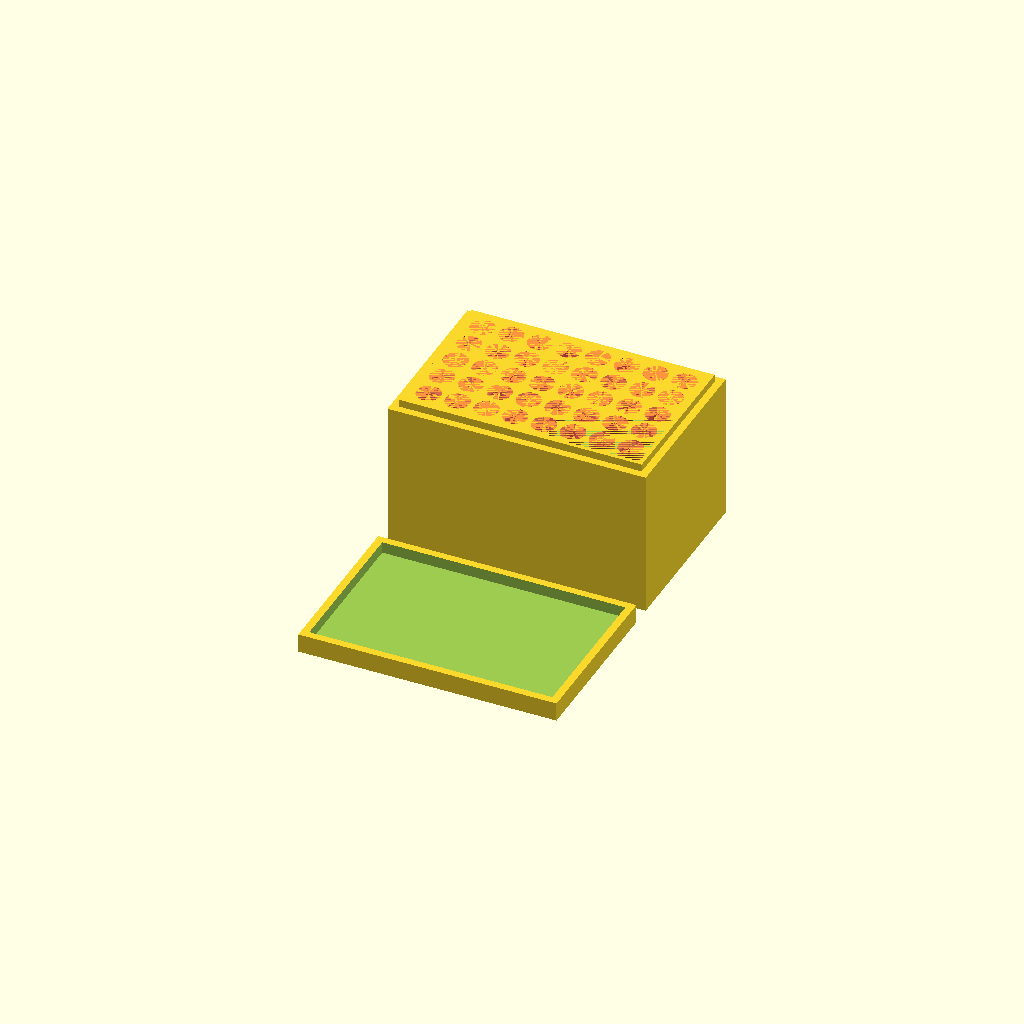
Cell 1: the model at its default parameters.
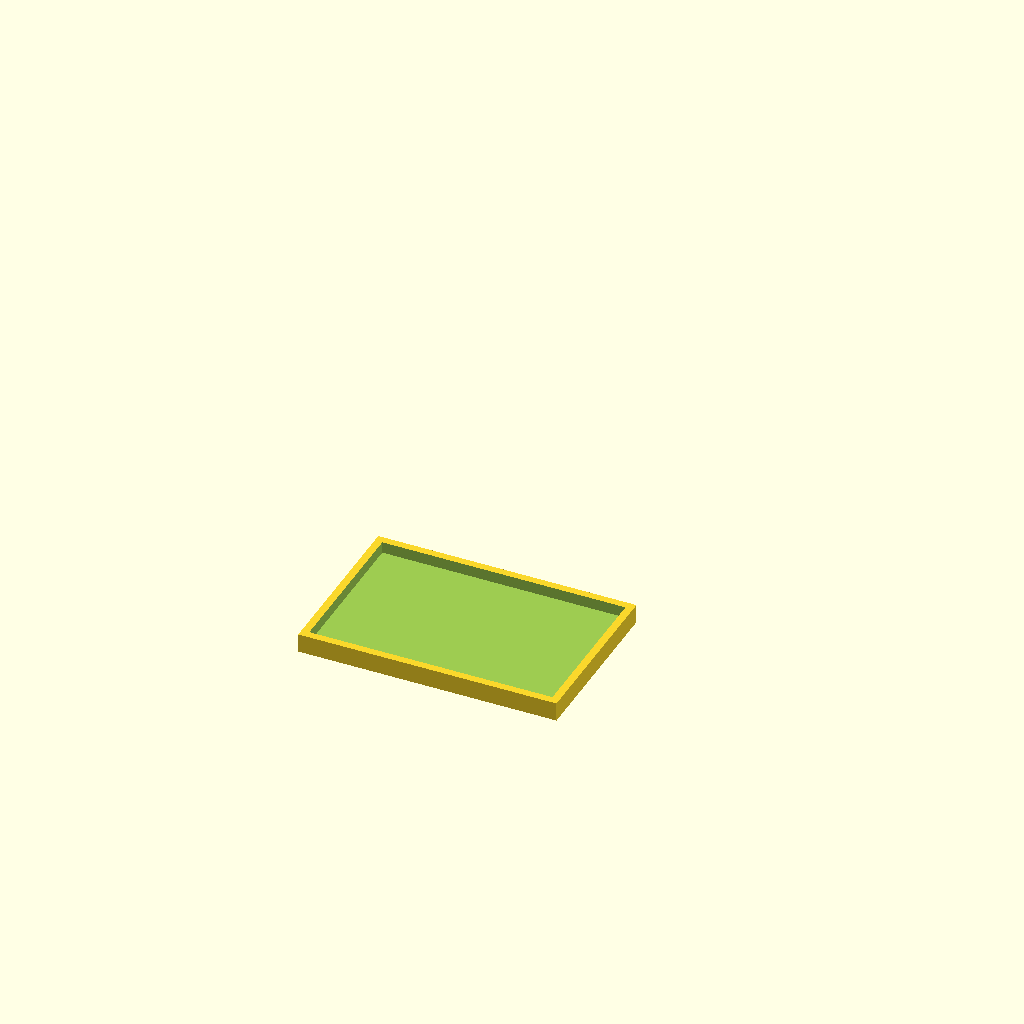
Cell 2: the same model with both = false.
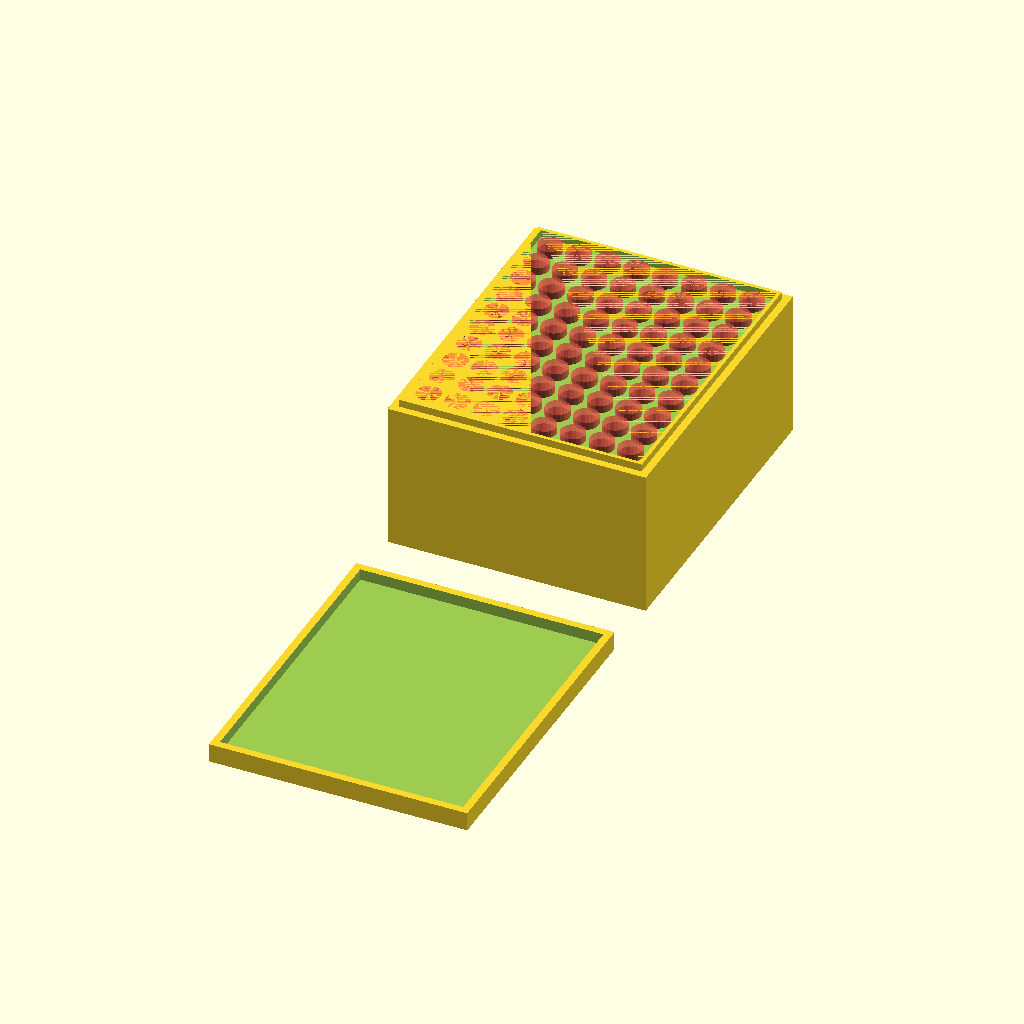
Cell 3: rows = 10 (everything else at default).
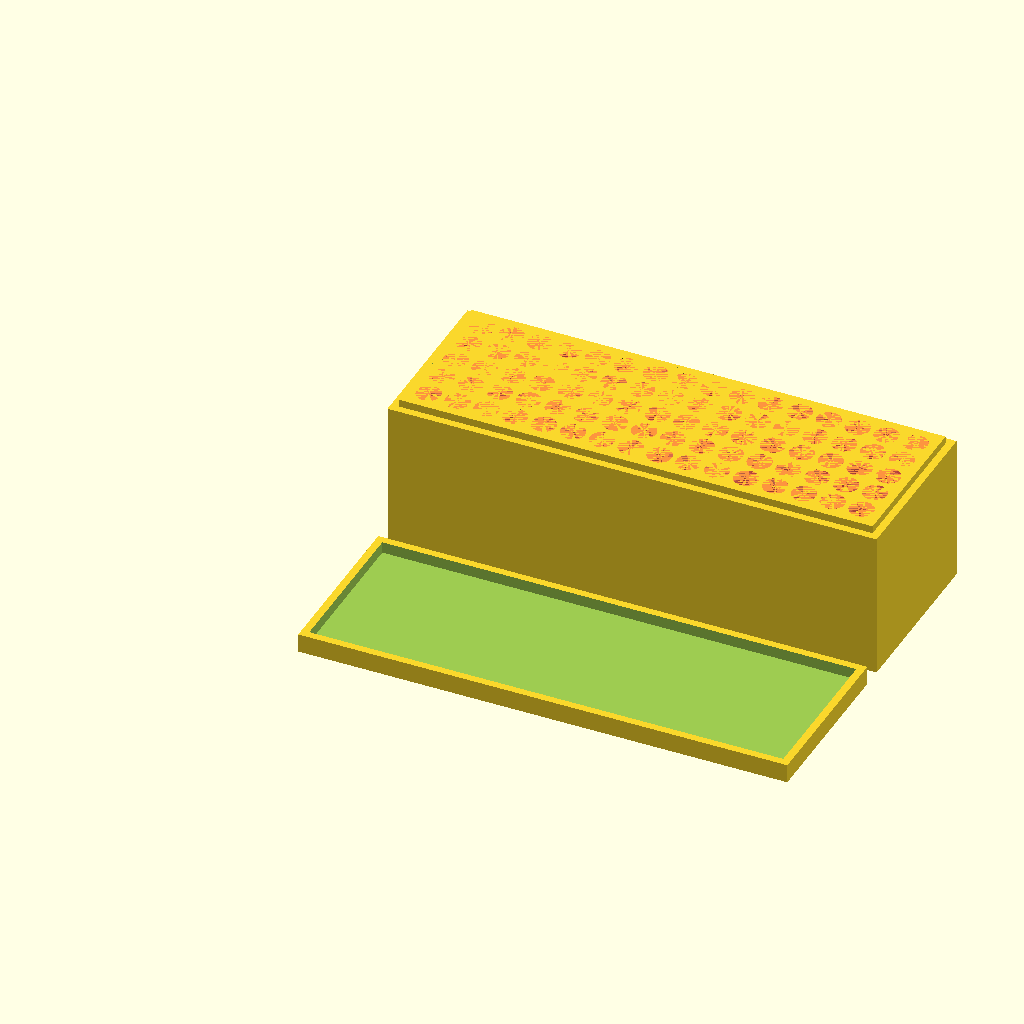
Cell 4: columns = 16 (everything else at default).
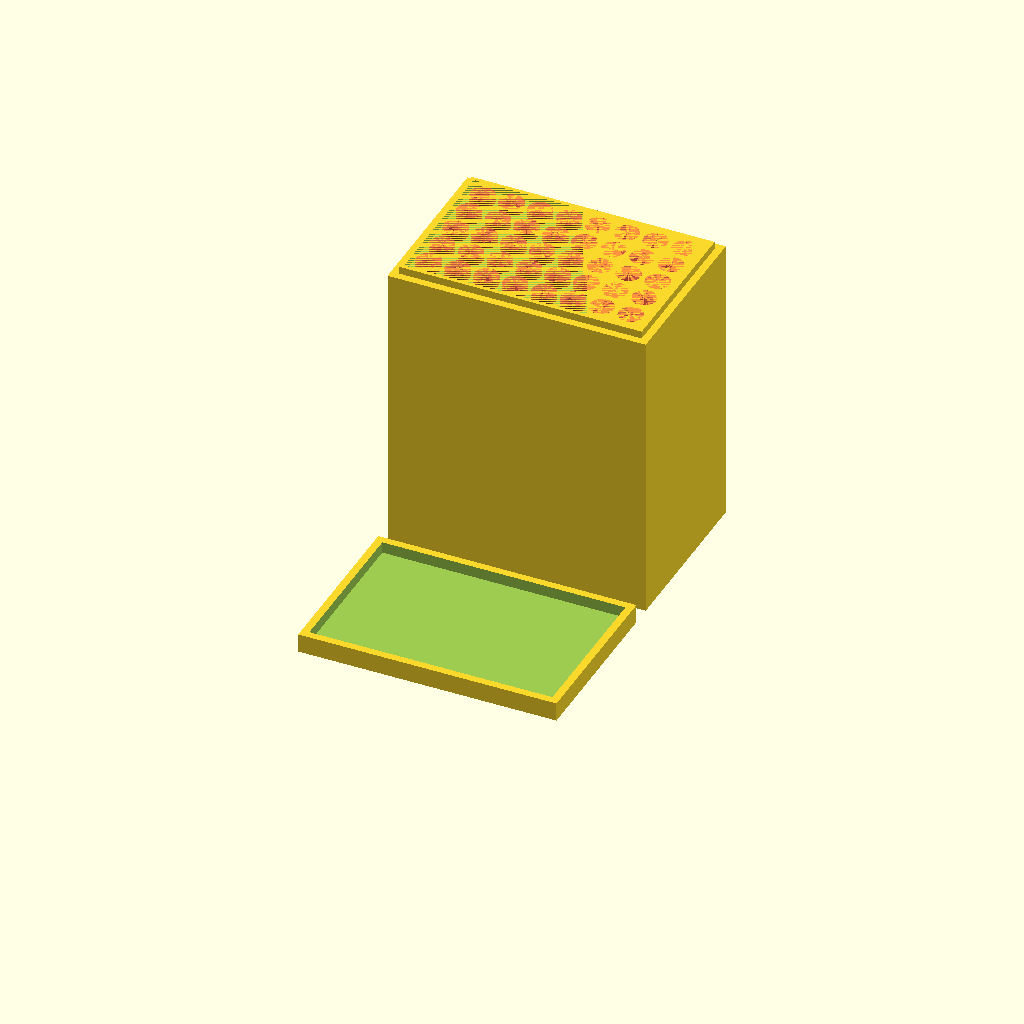
Cell 5: the same model with height = 156.
All cells are drawn from one camera (rotation 55°, 0°, 25°, orthographic, colour scheme Cornfield), so only the parameter changes between them.
OpenSCAD source file windows/system/library/openscad/1174_Parametric_Stackable_Ammo_Box_with_Lid.scad:
// [FL_INDEX: keywords="openscad, 3d_parametric, Parametric_Stackable_Ammo_Box_with_Lid, csg_solid" | COT="Parametric OpenSCAD design from 3DCodeverse"]
// Title: Parametric Stackable Ammo Box with Lid

//Rows of casings
rows = 5;

//Colums of casings
columns = 8;

//Height of the holes in mm
height = 78;


//Diameter of the holes in mm
space= 12.8;

//Wall thickness between holes in mm
wall = 2.5;
//Outerwall additional thickness
oWall = 1;

//renderoptions
both = true;
box = false;

if(both){
	box();
	lid();
}

if(!both){
	if(box){
		box();
		}
	if(!box){
		lid();
		}
}
module box(){
difference(){
	//Main case cube
union(){
	cube([(wall + space) * columns + wall + 2 * oWall+10,(wall + space) *rows + wall + 2 * oWall+10, height]);
translate([4,4,height]){
cube([(wall + space) * columns + wall + 2 * oWall+2,(wall + space) *rows + wall + 2 * oWall+2, 4]);
}
}
	for(r=[0:rows-1]){
		for(c=[0:columns-1]){
			//Inner Hollow Top
			# translate ([c*(space+wall)+wall+oWall+space/2+5,r*(space+wall)+wall+oWall+space/2+5,4]) {
				cylinder(h = height, r=space/2);
			}
		
		}
	}
translate([6,6,height]){
cube([(wall + space) * columns + wall + 2 * oWall-2,(wall + space) *rows + wall + 2 * oWall-2, 4]);}
}}

module lid(){
translate([0,-(space * rows +  rows * wall * 3),0]){	
difference(){
	cube([(wall + space) * columns + wall + 2 * oWall+10,(wall + space) *rows + wall + 2 * oWall+10, 10]);
translate([4,4,4]){
cube([(wall + space) * columns + wall + 2 * oWall+2,(wall + space) *rows + wall + 2 * oWall+2, 8]);}
}
}
}
Parameter table extracted from the source (name, type, default, range or options):
rows: number, default 5
columns: number, default 8
height: number, default 78
space: number, default 12.8
wall: number, default 2.5
oWall: number, default 1
both: bool, default true
box: bool, default false
